Labelled photos from "balanced_dataset", an image-classification folder in kill136/visiondectect. The possible labels are: ink accumulation, ink break, normal.

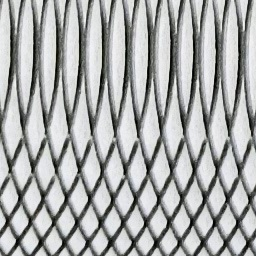
Label: normal

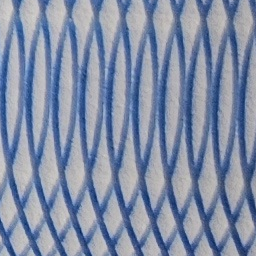
Label: normal

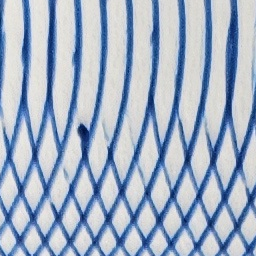
Label: ink accumulation

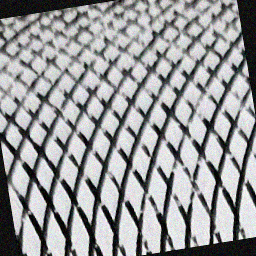
Label: ink break

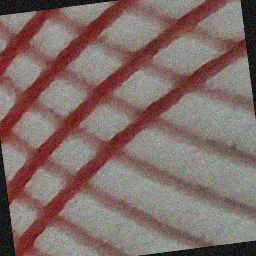
Label: ink break

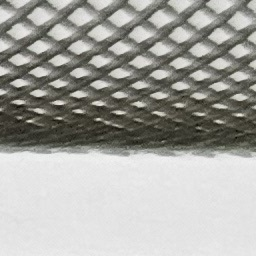
Label: normal
